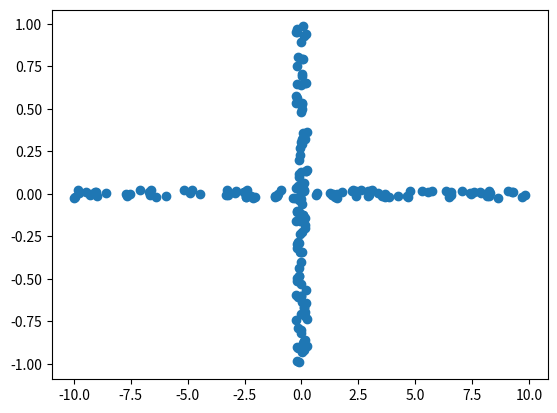

The matplotlib source for this figure:
import numpy as np
from scipy.special import xlogy

class unif():
    def __init__(self,mix,a,b,N):
        self.mix, self.a, self.b, self.N = mix, a, b, N

    @property
    def data(self):
        mix, a, b = self.mix, self.a, self.b
        N1 = int(mix*self.N)
        temp1 = np.array([[np.random.uniform(-a/2,a/2,N1)], [np.random.uniform(-.5/a,.5/a,N1)]]).T.reshape(N1,2)
        N2 = self.N-N1
        temp2 = np.array([[np.random.uniform(-.5/b,.5/b,N2)], [np.random.uniform(-.5*b,.5*b,N2)]]).T.reshape(N2,2)
        return np.append(temp1,temp2,axis = 0) 

    @property
    def ground_truth(self):
        mix, a, b = self.mix, self.a, self.b
        temp1 = -(1-a*b)*(mix*np.log(a) + (1-mix)*np.log(b))
        temp2 = -xlogy(mix+(1-mix)*a*b, mix/a+(1-mix)*b)
        temp3 = -xlogy(mix*a*b+(1-mix), mix*a+(1-mix)/b)
        mi = temp1+temp2+temp3
        hXY = -(1-a*b)*(xlogy(mix,mix) + xlogy(1-mix,1-mix))
        return [mi, hXY]


if __name__ == '__main__':
    x=unif(0.5, 20, 2, 200).data
    import matplotlib.pyplot as plt
    plt.scatter(x[:,0], x[:,1])
    plt.show()